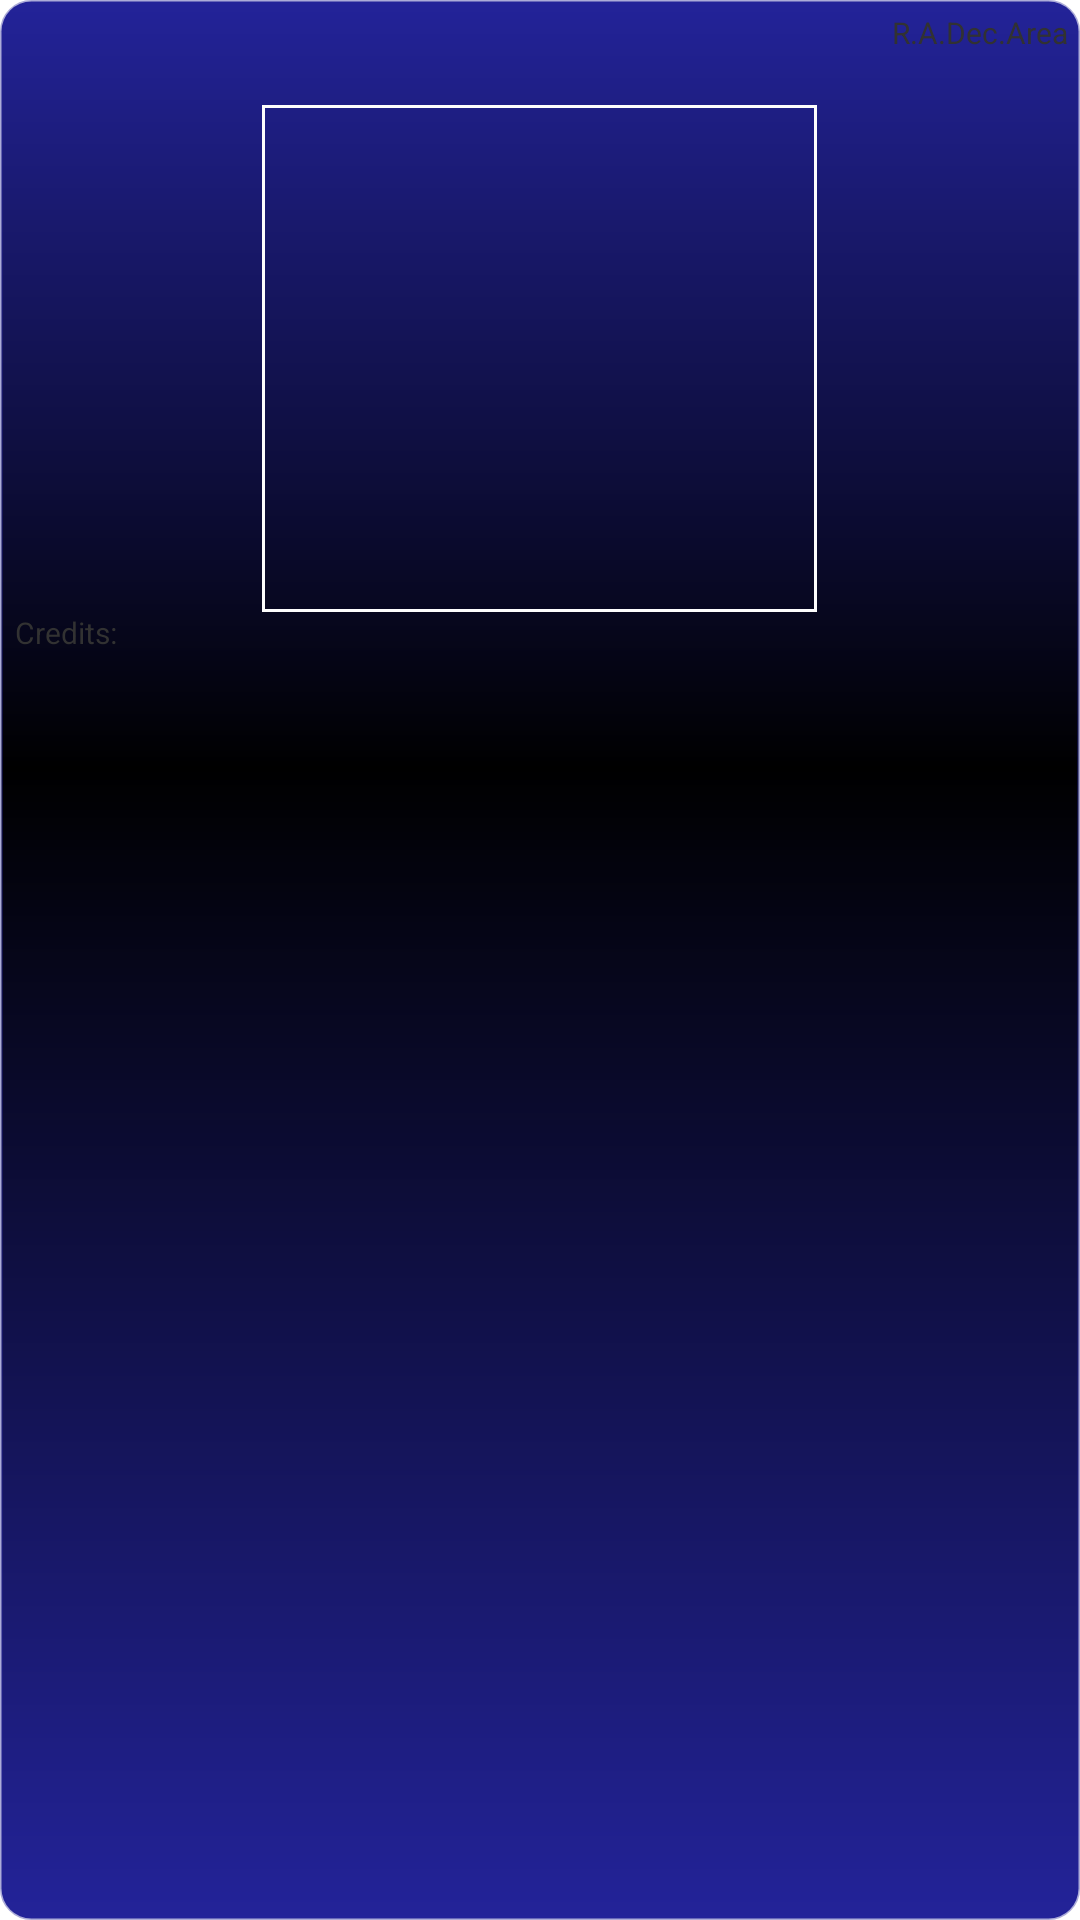

Android layout source for this screen:
<!-- AndroidManifest.xml: application theme AppTheme -->
<!-- res/layout/widget_layout_med.xml -->
<?xml version="1.0" encoding="utf-8"?>
<FrameLayout xmlns:android="http://schemas.android.com/apk/res/android"
    android:id="@+id/widget_frame"
    android:layout_width="match_parent"
    android:layout_height="match_parent"
    android:background="@drawable/widget_bg" >

    <RelativeLayout
        android:layout_width="match_parent"
        android:layout_height="match_parent"
        android:padding="@dimen/widget_padding" >

        <RelativeLayout
            android:id="@+id/wrap_header"
            android:layout_width="match_parent"
            android:layout_height="30sp" >

            <TextView
                android:id="@+id/area"
                android:layout_width="wrap_content"
                android:layout_height="wrap_content"
                android:layout_alignParentRight="true"
                android:text="@string/area"
                android:textSize="10sp" />

            <TextView
                android:id="@+id/dec"
                android:layout_width="wrap_content"
                android:layout_height="wrap_content"
                android:layout_toLeftOf="@id/area"
                android:text="@string/abbr_dec"
                android:textSize="10sp" />

            <TextView
                android:id="@+id/ra"
                android:layout_width="wrap_content"
                android:layout_height="wrap_content"
                android:layout_toLeftOf="@id/dec"
                android:text="@string/abbr_ra"
                android:textSize="10sp" />

            <TextView
                android:id="@+id/name"
                android:layout_width="match_parent"
                android:layout_height="14sp"
                android:layout_below="@id/ra"
                android:layout_marginLeft="2dp"
                android:layout_marginRight="2dp"
                android:gravity="center_horizontal"
                android:singleLine="true"
                android:text=""
                android:textSize="10sp" />
        </RelativeLayout>

        <RelativeLayout
            android:id="@+id/wrap_content"
            android:layout_width="match_parent"
            android:layout_height="wrap_content"
            android:layout_below="@id/wrap_header"
            android:paddingBottom="@dimen/widget_vertical_margin"
            android:paddingLeft="@dimen/widget_horizontal_margin"
            android:paddingRight="@dimen/widget_horizontal_margin"
            android:paddingTop="@dimen/widget_vertical_margin" >

            <ImageView
                android:id="@+id/hst_img"
                android:layout_width="185dp"
                android:layout_height="169dp"
                android:layout_alignParentTop="true"
                android:layout_centerHorizontal="true"
                android:background="@drawable/image_bg"
                android:contentDescription="@string/cdesc_hst_img"
                android:scaleType="fitCenter" >
            </ImageView>

            <TextView
                android:id="@+id/hst_img_loading"
                android:layout_width="85dp"
                android:layout_height="wrap_content"
                android:layout_alignParentTop="true"
                android:layout_centerHorizontal="true"
                android:paddingTop="3dp"
                android:shadowColor="@color/blue"
                android:shadowDx="2"
                android:shadowDy="2"
                android:shadowRadius="3"
                android:text="@string/loading_hst_feed"
                android:textColor="@color/white"
                android:textSize="12sp"
                android:textStyle="bold"
                android:visibility="invisible" />

            <TextView
                android:id="@+id/label_credits"
                android:layout_width="wrap_content"
                android:layout_height="11sp"
                android:layout_below="@id/hst_img"
                android:text="@string/credits"
                android:textSize="10sp" />

            <TextView
                android:id="@+id/credits"
                android:layout_width="wrap_content"
                android:layout_height="wrap_content"
                android:layout_below="@id/label_credits"
                android:ellipsize="none"
                android:text=""
                android:textSize="11sp" />
        </RelativeLayout>
    </RelativeLayout>

</FrameLayout>
<!-- resources referenced by this layout -->
<resources>
  <color name="blue">#232399</color>
  <color name="white">#fdfdfd</color>
  <dimen name="widget_horizontal_margin">1dp</dimen>
  <dimen name="widget_padding">4dp</dimen>
  <dimen name="widget_vertical_margin">1dp</dimen>
  <!-- drawable image_bg (drawable) -->
  <?xml version="1.0" encoding="utf-8"?>
  <shape xmlns:android="http://schemas.android.com/apk/res/android" >
  
      <stroke
          android:width="1dp"
          android:color="@color/white" />
  
      <padding
          android:bottom="2dp"
          android:left="2dp"
          android:right="2dp"
          android:top="2dp" />
  
  </shape>
  <!-- drawable widget_bg (drawable) -->
  <?xml version="1.0" encoding="utf-8"?>
  <shape xmlns:android="http://schemas.android.com/apk/res/android" >
  
      <gradient
          android:angle="270"
          android:centerColor="@color/black"
          android:centerY="0.4"
          android:endColor="@color/blue"
          android:startColor="@color/blue" />
  
      <stroke
          android:width="1dp"
          android:color="@color/pale_blue" />
  
      <corners android:radius="10dp" />
  
  </shape>
  <string name="abbr_dec">Dec.</string>
  <string name="abbr_ra">R.A.</string>
  <string name="area">Area</string>
  <string name="cdesc_hst_img">HST Image</string>
  <string name="credits">Credits:</string>
  <string name="loading_hst_feed">Loading Images from HST Feed…</string>
  <style name="AppTheme" parent="AppBaseTheme">
  
          
          <item name="android:buttonStyle">@style/Button</item>
      </style>
  <color name="black">#000000</color>
  <color name="pale_blue">#60232399</color>
  <style name="AppBaseTheme" parent="@android:style/Theme.Light">
          
      </style>
  <style name="Button" parent="@android:style/Widget.Button">
          <item name="android:textColor">@color/white</item>
          <item name="android:textSize">12sp</item>
          <item name="android:background">@drawable/btn_shape</item>
      </style>
  <!-- drawable btn_shape: vector/xml drawable (drawable, 2871 chars, omitted) -->
</resources>
